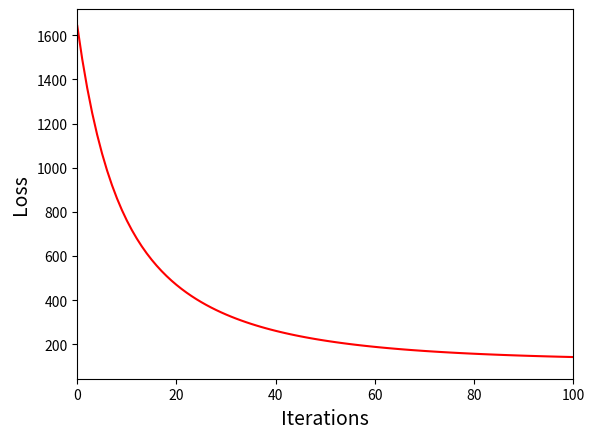

Write the Python code that produced this figure.
import numpy as np
import matplotlib
import matplotlib.pyplot as plt


def generate_data(n):
    np.random.seed(0)
    d = 100
    w = np.zeros(d)
    for i in range(0,10):
        w[i] = 1.0
    #
    trainx = np.random.normal(size=(n,d))
    e = np.random.normal(size=(n))
    trainy = np.dot(trainx, w) + e
    #
    return trainx, trainy


def ridge_regression_GD(x, y, C, step):
    losses = []
    n, m = x.shape
    max_iter = 10000

    xPrime = np.hstack([np.ones((n, 1)), x])
    w = np.zeros(xPrime.shape[1])

    for i in range(max_iter):
        der = -2 * np.dot(xPrime.T, y - (np.dot(xPrime, w))) + 2 * C * w
        w = w - step * der

        loss = np.dot((y - np.dot(xPrime, w)).T, (y - np.dot(xPrime, w))) + C * np.dot(w.T, w)
        losses.append(loss)

    b = w[0]
    w = w[1:]

    return w, b, losses



# Generate 200 data points
n = 200
x,y = generate_data(n)
# Set regularization constant and step
C = 1.0
step = 0.0001
# Run gradient descent solver
w,b,losses = ridge_regression_GD(x,y,C,step)
print("The intercept is", b)
print("The first 10 meaningful dimensions coefficients are",w[0:10])
print("The loss is convergent to",losses[-1])
# Plot the losses
plt.plot(losses,'r')
plt.xlim((0,100))
plt.xlabel('Iterations', fontsize=14)
plt.ylabel('Loss', fontsize=14)
plt.show()
